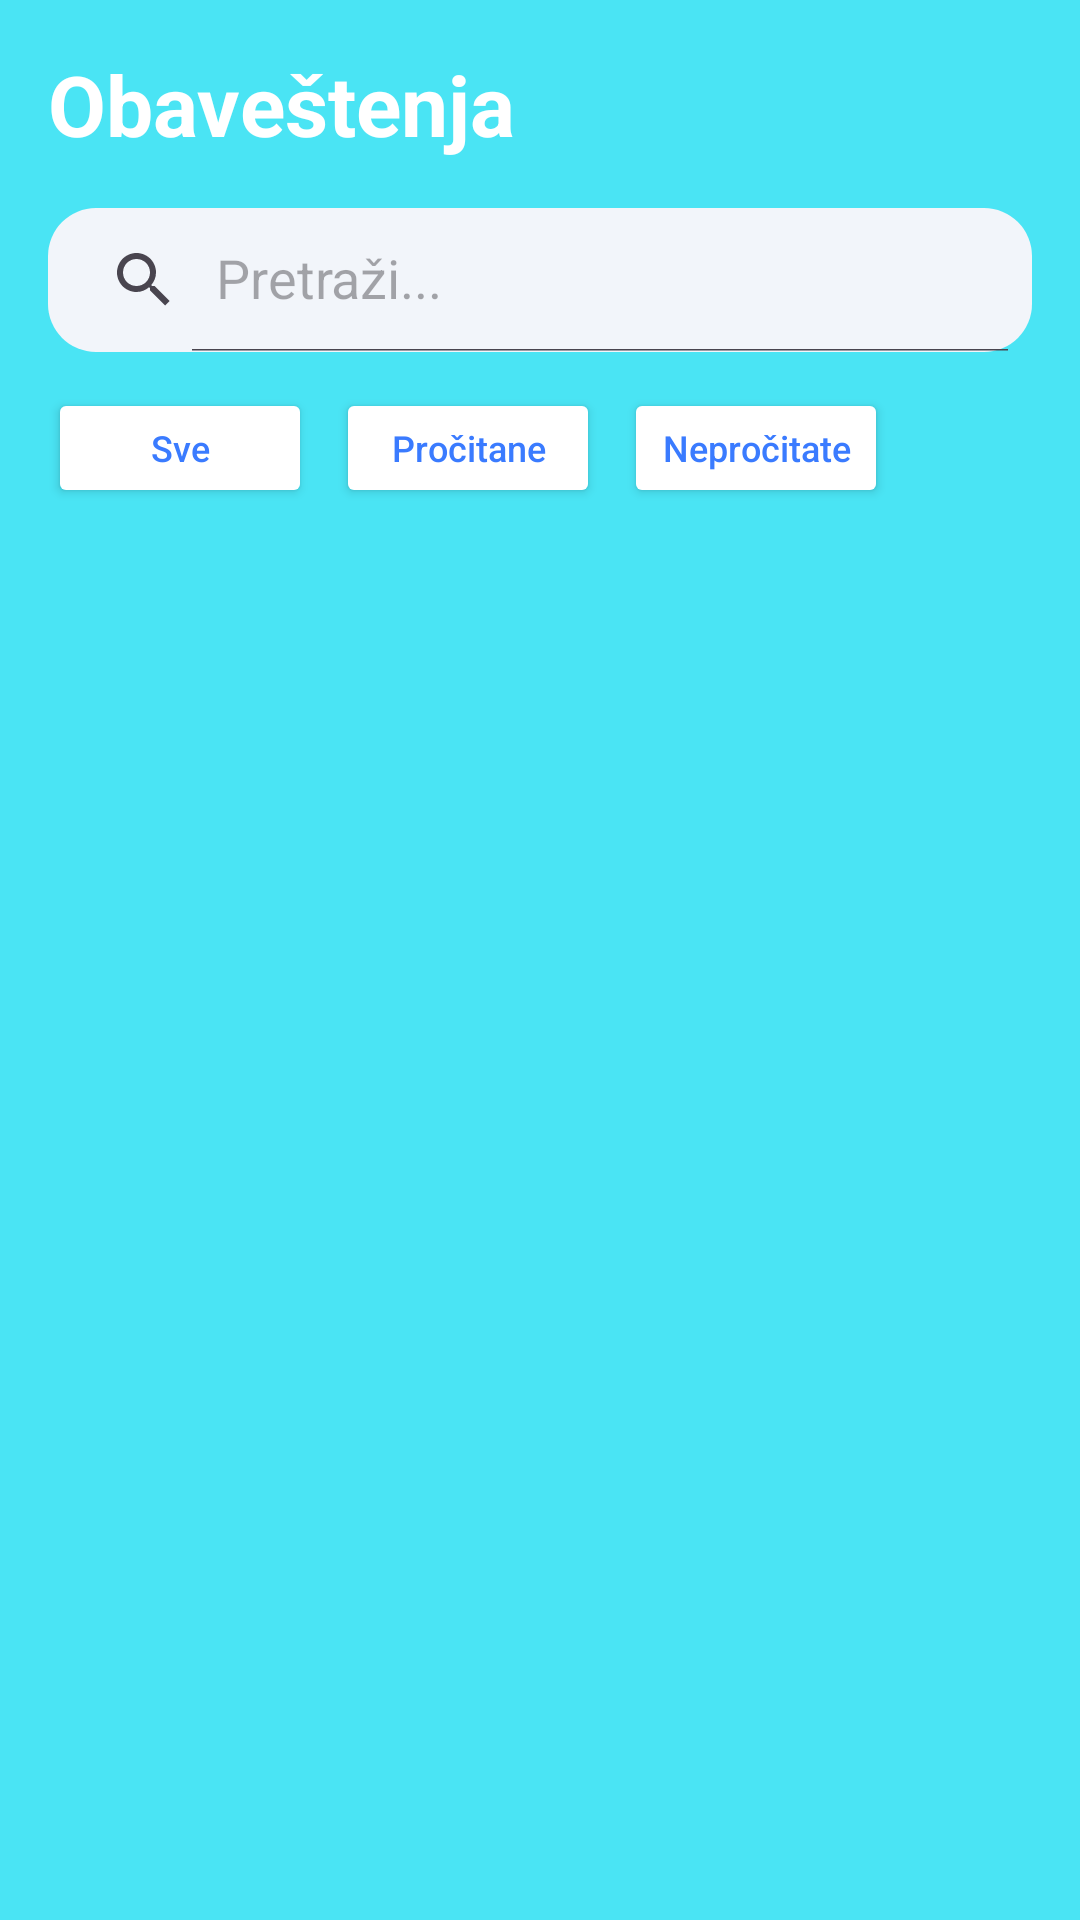

The Android layout XML behind this screen, and the referenced resources:
<!-- AndroidManifest.xml: application theme Theme.Slagalica -->
<!-- res/layout/fragment_notification.xml -->
<?xml version="1.0" encoding="utf-8"?>
<LinearLayout xmlns:android="http://schemas.android.com/apk/res/android"
    xmlns:app="http://schemas.android.com/apk/res-auto"
    xmlns:tools="http://schemas.android.com/tools"
    android:layout_width="match_parent"
    android:layout_height="match_parent"
    android:orientation="vertical"
    android:background="@color/AuthBackground"
    android:padding="16dp">

    <TextView
        style="@style/LoginTitle"
        android:layout_width="wrap_content"
        android:layout_height="wrap_content"
        android:text="Obaveštenja"
        android:layout_marginBottom="16dp"
        android:textColor="@color/white"/>

    <androidx.appcompat.widget.SearchView
        android:id="@+id/search_text"
        android:layout_width="match_parent"
        android:layout_height="wrap_content"
        android:background="@drawable/edittext_bg"
        android:layout_marginBottom="12dp"
        app:queryHint="Pretraži..."
        app:iconifiedByDefault="false"/>

    <HorizontalScrollView
        android:layout_width="match_parent"
        android:layout_height="wrap_content"
        android:scrollbars="none"
        android:layout_marginBottom="12dp">

        <LinearLayout
            android:layout_width="wrap_content"
            android:layout_height="wrap_content"
            android:orientation="horizontal">

            <Button
                android:id="@+id/btnAll"
                style="@style/NotificationFilterBtn"
                android:layout_width="wrap_content"
                android:layout_height="40dp"
                android:text="Sve"
                android:textSize="12sp"
                android:layout_marginEnd="8dp"/>

            <Button
                android:id="@+id/btnRead"
                style="@style/NotificationFilterBtn"
                android:layout_width="wrap_content"
                android:layout_height="40dp"
                android:text="Pročitane"
                android:textSize="12sp"
                android:layout_marginEnd="8dp"/>

            <Button
                android:id="@+id/btnUnread"
                style="@style/NotificationFilterBtn"
                android:layout_width="wrap_content"
                android:layout_height="40dp"
                android:text="Nepročitate"
                android:textSize="12sp"/>
        </LinearLayout>
    </HorizontalScrollView>

    <androidx.recyclerview.widget.RecyclerView
        android:id="@+id/recyclerView"
        android:layout_width="match_parent"
        android:layout_height="match_parent"
        app:layoutManager="androidx.recyclerview.widget.LinearLayoutManager"
        tools:listitem="@layout/item_notification" />

</LinearLayout>
<!-- res/layout/item_notification.xml (included above) -->
<?xml version="1.0" encoding="utf-8"?>
<androidx.cardview.widget.CardView xmlns:android="http://schemas.android.com/apk/res/android"
    xmlns:app="http://schemas.android.com/apk/res-auto"
    android:layout_width="match_parent"
    android:layout_height="wrap_content"
    android:layout_marginHorizontal="8dp"
    android:layout_marginVertical="6dp"
    app:cardCornerRadius="25dp"
    app:cardElevation="4dp"
    app:cardBackgroundColor="@color/white">

    <LinearLayout
        android:layout_width="match_parent"
        android:layout_height="wrap_content"
        android:orientation="horizontal"
        android:padding="16dp"
        android:gravity="center_vertical">

        <ImageView
            android:id="@+id/tvNotifIcon"
            android:layout_width="40dp"
            android:layout_height="40dp"
            android:src="@drawable/ic_skocko"
            app:tint="@color/primaryDark"
            android:layout_marginEnd="12dp"/>

        <LinearLayout
            android:layout_width="0dp"
            android:layout_height="wrap_content"
            android:layout_weight="1"
            android:orientation="vertical">

            <TextView
                android:id="@+id/tvNotifTitle"
                android:layout_width="wrap_content"
                android:layout_height="wrap_content"
                android:text="Naslov"
                android:textStyle="bold"
                android:textColor="@color/textDark"
                android:textSize="16sp" />

            <TextView
                android:id="@+id/tvNotifMessage"
                android:layout_width="wrap_content"
                android:layout_height="wrap_content"
                android:text="Poruka obaveštenja..."
                android:textColor="@color/textGray"
                android:textSize="14sp" />
        </LinearLayout>

        <TextView
            android:id="@+id/tvNotifTime"
            android:layout_width="wrap_content"
            android:layout_height="wrap_content"
            android:text="2 min"
            android:textSize="11sp"
            android:textColor="@color/textGray"
            android:layout_gravity="top" />

    </LinearLayout>
</androidx.cardview.widget.CardView>
<!-- resources referenced by this layout -->
<resources>
  <color name="AuthBackground">#4AE4F4</color>
  <color name="primaryDark">#3A7BFF</color>
  <color name="textDark">#222222</color>
  <color name="textGray">#888888</color>
  <color name="white">#FFFFFFFF</color>
  <!-- drawable edittext_bg (drawable) -->
  <?xml version="1.0" encoding="utf-8"?>
  <shape xmlns:android="http://schemas.android.com/apk/res/android">
  
      <solid android:color="@color/inputBg"/>
  
      <corners android:radius="16dp"/>
  
  </shape>
  <!-- drawable ic_skocko (drawable) -->
  <vector xmlns:android="http://schemas.android.com/apk/res/android" android:height="57dp" android:tint="#F2AF14" android:viewportHeight="960" android:viewportWidth="960" android:width="57dp">
        
      <path android:fillColor="@android:color/white" android:pathData="M200,440L200,400Q200,328 232.5,268.5Q265,209 320,171L245,96L280,60L365,145Q391,133 420.5,126.5Q450,120 480,120Q510,120 539.5,126.5Q569,133 595,145L680,60L715,96L640,171Q695,209 727.5,268.5Q760,328 760,400L760,440L200,440ZM628.5,348.5Q640,337 640,320Q640,303 628.5,291.5Q617,280 600,280Q583,280 571.5,291.5Q560,303 560,320Q560,337 571.5,348.5Q583,360 600,360Q617,360 628.5,348.5ZM388.5,348.5Q400,337 400,320Q400,303 388.5,291.5Q377,280 360,280Q343,280 331.5,291.5Q320,303 320,320Q320,337 331.5,348.5Q343,360 360,360Q377,360 388.5,348.5ZM281.5,838.5Q200,757 200,640L200,480L760,480L760,640Q760,757 678.5,838.5Q597,920 480,920Q363,920 281.5,838.5Z"/>
      
  </vector>
  <style name="LoginTitle">
          <item name="android:layout_width">wrap_content</item>
          <item name="android:layout_height">wrap_content</item>
          <item name="android:textSize">28sp</item>
          <item name="android:textStyle">bold</item>
          <item name="android:textColor">@color/textDark</item>
      </style>
  <style name="NotificationFilterBtn">
          <item name="android:layout_width">wrap_content</item>
          <item name="android:layout_height">36dp</item>
          <item name="android:backgroundTint">@color/white</item>
          <item name="android:textColor">@color/primaryDark</item>
          <item name="android:textSize">12sp</item>
          <item name="android:textAllCaps">false</item>
          <item name="cornerRadius">18dp</item>
      </style>
  <style name="Theme.Slagalica" parent="Base.Theme.Slagalica" />
  <color name="inputBg">#F2F5FA</color>
  <style name="Base.Theme.Slagalica" parent="Theme.Material3.DayNight.NoActionBar">
          <item name="android:statusBarColor">#E0E0E0</item>
  
          <item name="android:windowLightStatusBar">true</item>
      </style>
</resources>
